Photos from the image-classification dataset "dataset" in the GitHub repository enggoharsh/HAR-Updated. Its 6 classes are: walking, sitting down, stand up, pick object, drink water, fall.

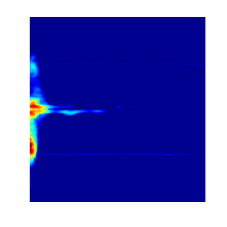
Label: fall

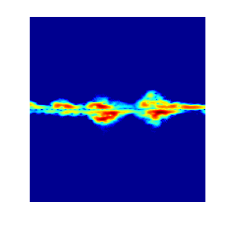
Label: pick object

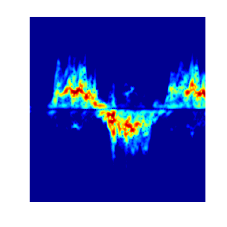
Label: walking

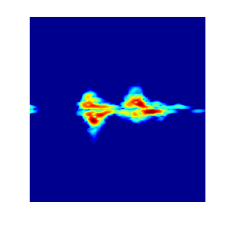
Label: pick object

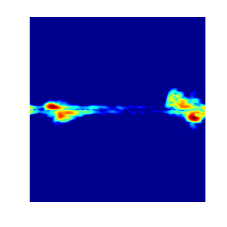
Label: drink water

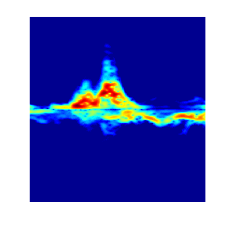
Label: sitting down
